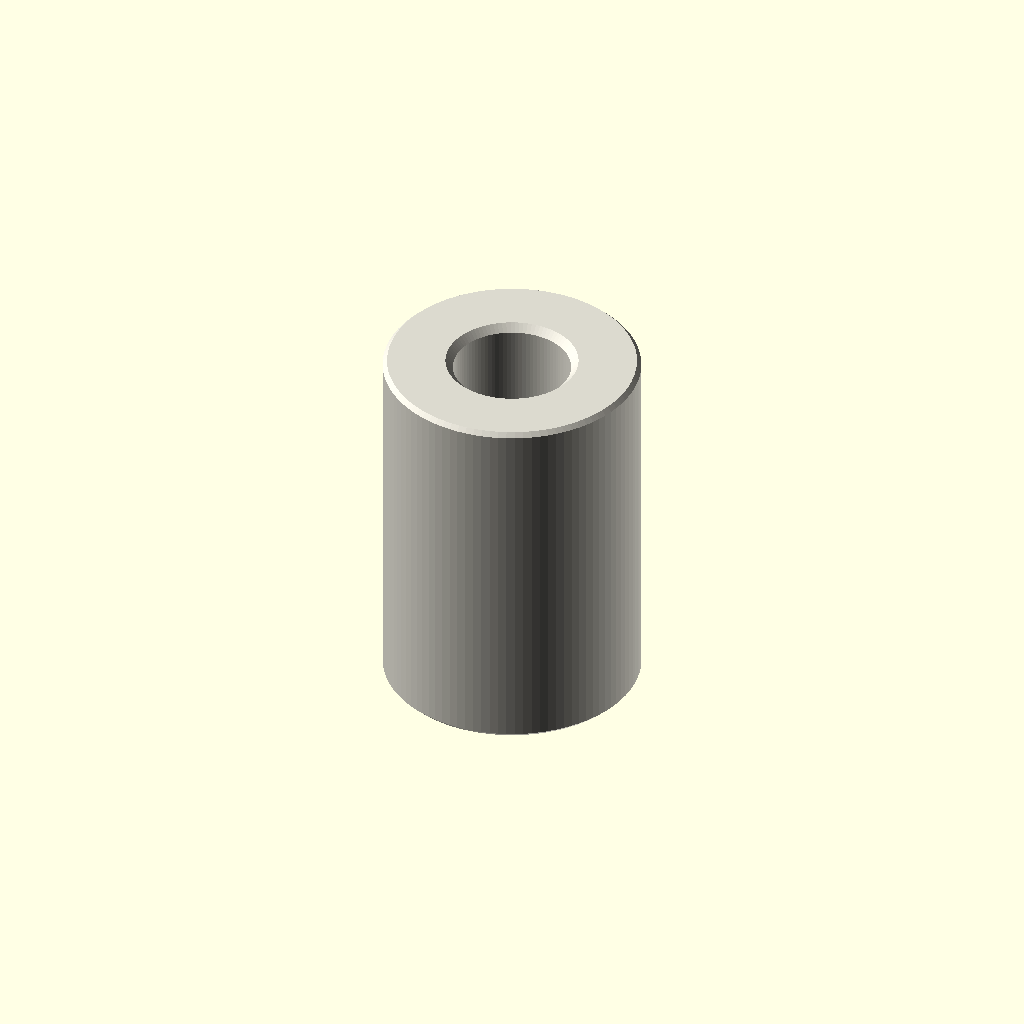
Cell 1: rendered with the file's own defaults.
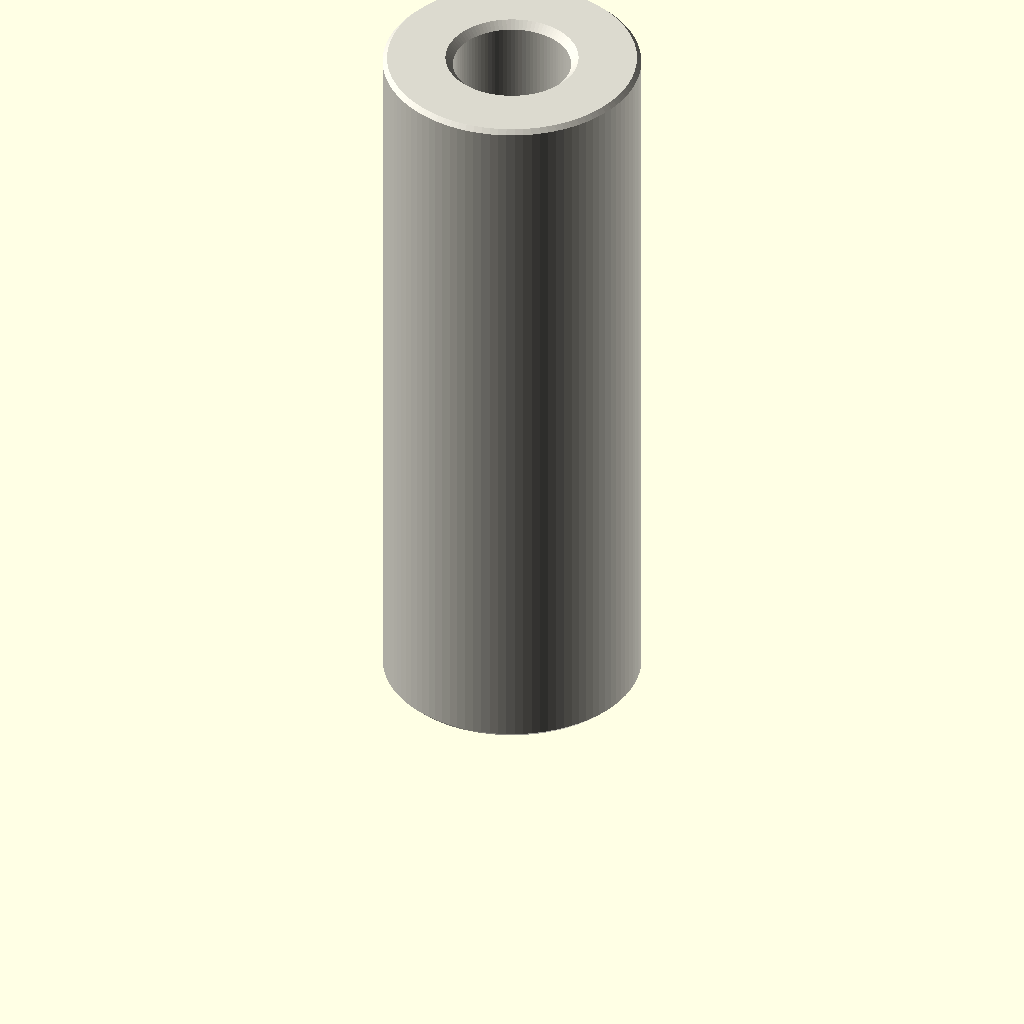
Cell 2 — depth_mm set to 20, the other parameters unchanged.
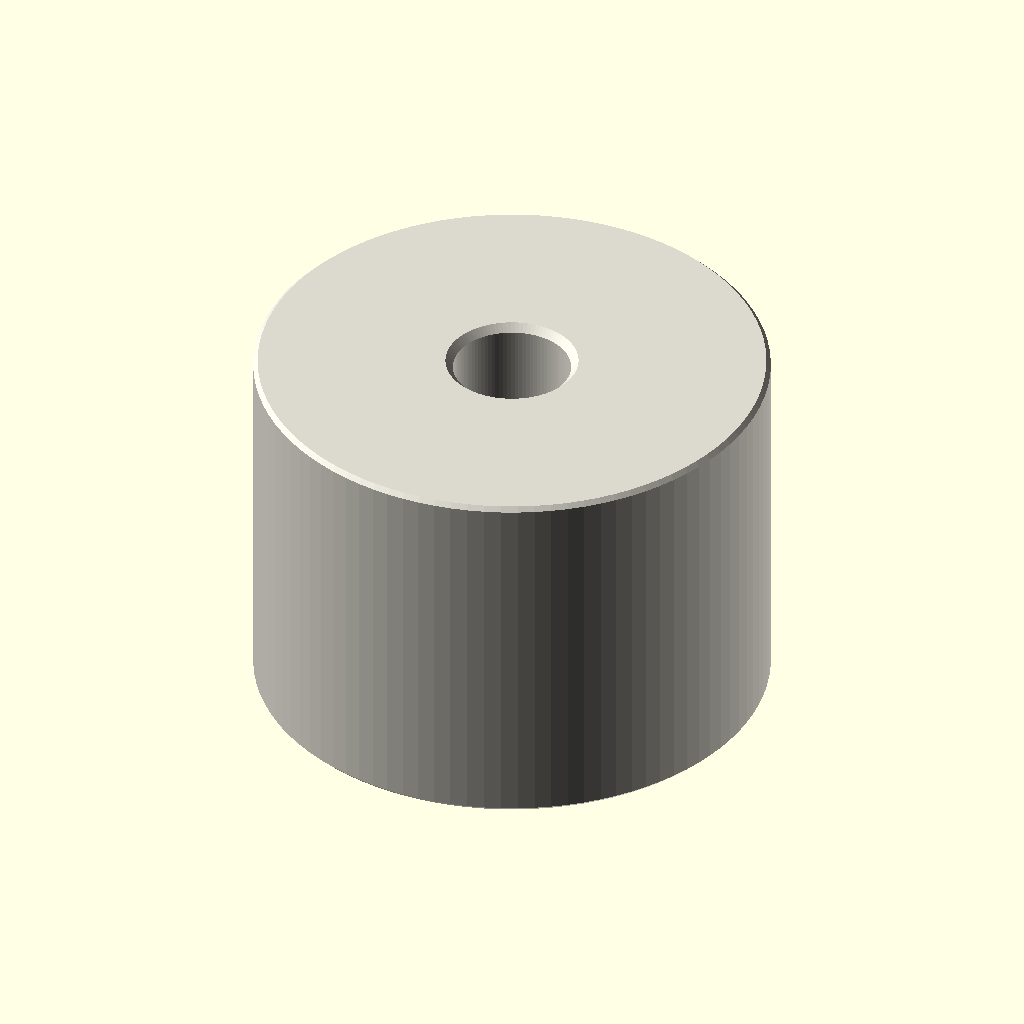
Cell 3 — outer_diameter_mm set to 14, the other parameters unchanged.
All cells are drawn from one camera (rotation 55°, 0°, 25°, orthographic, colour scheme Cornfield), so only the parameter changes between them.
The OpenSCAD source (parts/hardware_spacer_m3_nylon_white_7_mm_outer_diameter_10_mm_depth/scad/working.scad):
// OOMP generic catalogue model; units: mm.
// Stud length is additional to body depth. Tapping depths are model assumptions.
variant = "full"; // [full, display]
family = "spacer";
connection_type = "plain";
depth_mm = 10;
stud_length_mm = 0;
tapped_depth_mm = 0;
bore_mm = 3.2;
outer_diameter_mm = 7;
across_flats_mm = 6;
thread_nominal_diameter_mm = 3;
thread_pitch_mm = 0.5;
edge_chamfer_mm = 0.12;
mouth_chamfer_mm = 0.2;
angular_segments = 96;
samples_per_pitch = 16;

// Boundary travels up the outside, then down any tapped/plain bore.
// Equal-height rings at shoulders form the annular shoulder faces.
n = angular_segments;
threaded = family == "standoff";
has_stud = connection_type == "stud_to_tapped" || connection_type == "stud_to_stud";
two_studs = connection_type == "stud_to_stud";
through = !threaded || connection_type == "tapped_to_tapped";
pitch = thread_pitch_mm;
diameter = threaded ? thread_nominal_diameter_mm : bore_mm;
minor = diameter - 5*sqrt(3)*pitch/8;
transition = mouth_chamfer_mm + (threaded ? 5*sqrt(3)*pitch/16 : 0);
tip_chamfer = mouth_chamfer_mm + 17*sqrt(3)*pitch/48;
function sorted(v) = len(v)<=1 ? v : let(p=v[0])
    concat(sorted([for(x=v) if(x<p-1e-8) x]), [p], sorted([for(x=v) if(x>p+1e-8) x]));
function reverse(v) = [for(i=[len(v)-1:-1:0]) v[i]];
function theta(i) = i*360/n;
function fract(x) = x-floor(x);
function phase_distance(i,z) = abs(fract(z/pitch-theta(i)/360+0.5)-0.5);
function thread_r(i,z) = minor/2 + min(5*sqrt(3)*pitch/16,
    max(0,(phase_distance(i,z)-0.125)*pitch*sqrt(3)));
function stud_r(i,z,tip) = min(diameter/2 - (variant=="full" ?
    min(17*sqrt(3)*pitch/48,max(0,(phase_distance(i,z)-0.0625)*pitch*sqrt(3))) : 0),
    diameter/2-tip_chamfer+abs(z-tip));
function body_r(i,z) = (threaded ? across_flats_mm/2/cos(theta(i)%60-30) : outer_diameter_mm/2)
    - max(0,edge_chamfer_mm-min(z,depth_mm-z));
function bore_r(i,z) = max(threaded ? (variant=="full" ? thread_r(i,z) : minor/2) : diameter/2,
    diameter/2+mouth_chamfer_mm-(through ? min(z,depth_mm-z) : depth_mm-z));
function stud_z(a,b,tip) = let(count=variant=="full" ? ceil(stud_length_mm/pitch*samples_per_pitch) : 1)
    sorted(concat([for(i=[0:count]) a+(b-a)*i/count], [tip==a ? tip+tip_chamfer : tip-tip_chamfer]));
body_z = sorted([0,edge_chamfer_mm,depth_mm-edge_chamfer_mm,depth_mm]);
low = through ? 0 : depth_mm-tapped_depth_mm;
count = threaded && variant=="full" ? ceil((depth_mm-low)/pitch*samples_per_pitch) : 1;
bore_z = two_studs ? [] : reverse(sorted(concat(
    [for(i=[0:count]) low+(depth_mm-low)*i/count],
    [depth_mm-mouth_chamfer_mm,depth_mm-transition],
    through ? [mouth_chamfer_mm,transition] : [])));
// Ring descriptors: [height, kind, tip]. Kind: 0 body, 1 stud, 2 bore.
rings = concat(
    has_stud ? [for(z=stud_z(-stud_length_mm,0,-stud_length_mm)) [z,1,-stud_length_mm]] : [],
    [for(z=body_z) [z,0,0]],
    two_studs ? [for(z=stud_z(depth_mm,depth_mm+stud_length_mm,depth_mm+stud_length_mm)) [z,1,depth_mm+stud_length_mm]] : [],
    [for(z=bore_z) [z,2,0]]);
function radius(i,ring) = ring[1]==0 ? body_r(i,ring[0]) :
    ring[1]==1 ? stud_r(i,ring[0],ring[2]) : bore_r(i,ring[0]);
points = concat([for(ring=rings) for(i=[0:n-1])
    [radius(i,ring)*cos(theta(i)),radius(i,ring)*sin(theta(i)),ring[0]]],
    through ? [] : [[0,0,rings[0][0]],[0,0,rings[len(rings)-1][0]]]);
center = len(rings)*n;
last = (len(rings)-1)*n;
// OpenSCAD winding is opposite to STL winding.
faces = concat(
    [for(j=[0:len(rings)-(through ? 1 : 2)]) for(i=[0:n-1]) each
        let(a=j*n+i,b=j*n+(i+1)%n,c=((j+1)%len(rings))*n+(i+1)%n,d=((j+1)%len(rings))*n+i)
        [[a,c,b],[a,d,c]]],
    through ? [] : [for(i=[0:n-1]) each let(k=(i+1)%n)
        [[center,i,k],[center+1,last+k,last+i]]]);
assert(family=="spacer" || family=="standoff");
assert(!threaded || connection_type=="tapped_to_tapped" || has_stud);
assert(depth_mm>0 && diameter>0 && pitch>0);
assert(variant=="full" || variant=="display");
assert(n>=24 && n%12==0 && samples_per_pitch>=8);
assert(mouth_chamfer_mm>0 && mouth_chamfer_mm<depth_mm/2);
assert(edge_chamfer_mm>=0 && edge_chamfer_mm<depth_mm/2);
assert(diameter+4*max(mouth_chamfer_mm,edge_chamfer_mm) < (threaded ? across_flats_mm : outer_diameter_mm));
assert(!has_stud || stud_length_mm>2*mouth_chamfer_mm);
assert(!through || !threaded || 2*transition<depth_mm);
assert(connection_type!="stud_to_tapped" || (tapped_depth_mm>transition && tapped_depth_mm<depth_mm));
color([0.86,0.85,0.81]) polyhedron(points=points,faces=faces,convexity=20);
Customizer parameters (derived from the source; name, type, default, range or options):
variant: string, default "full", options "full", "display"
family: string, default "spacer"
connection_type: string, default "plain"
depth_mm: number, default 10
stud_length_mm: number, default 0
tapped_depth_mm: number, default 0
bore_mm: number, default 3.2
outer_diameter_mm: number, default 7
across_flats_mm: number, default 6
thread_nominal_diameter_mm: number, default 3
thread_pitch_mm: number, default 0.5
edge_chamfer_mm: number, default 0.12
mouth_chamfer_mm: number, default 0.2
angular_segments: number, default 96
samples_per_pitch: number, default 16
